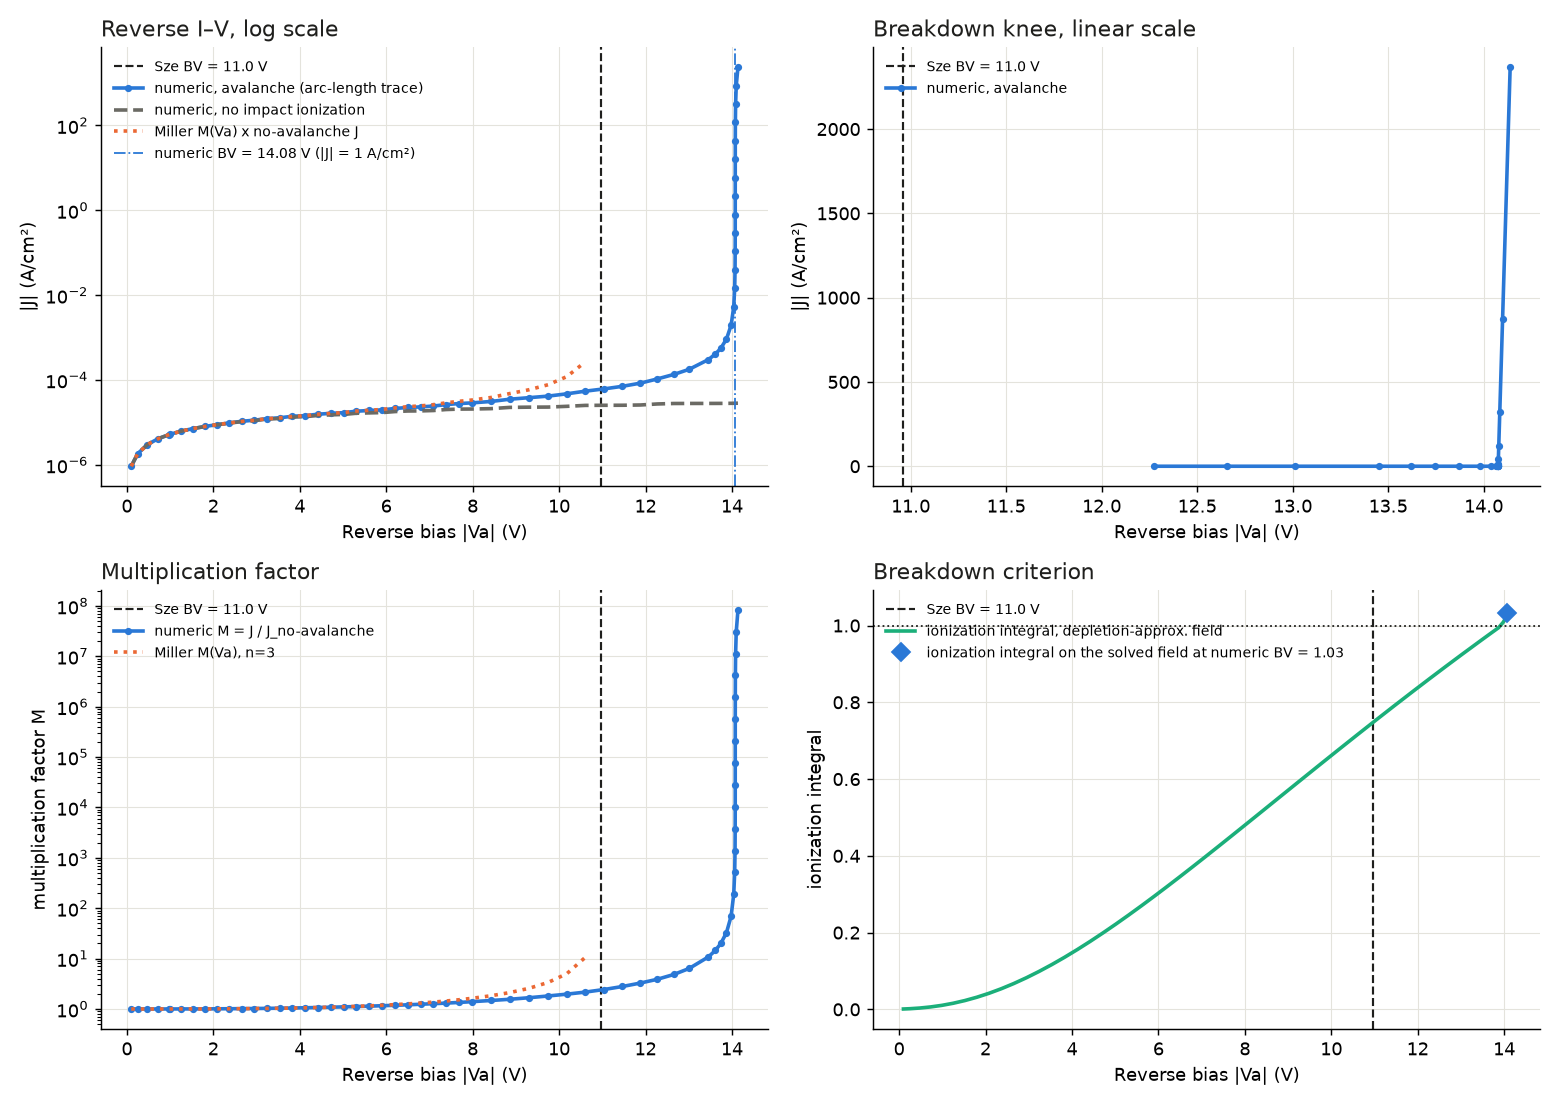

The file beside this chart, header and first rows:
Va_V, J_A_cm2, I_A, J_no_avalanche_A_cm2, M_numeric, M_miller, ionization_integral_depletion_approx, J_std_over_J
-0.1, -9.277022057680769e-07, -9.277022057680769e-11, -9.27686885044187e-07, 1, 1, 0.001001, 2.3044754481239347e-07
-0.25, -1.8379918506308126e-06, -1.8379918506308127e-10, -1.8379043644131735e-06, 1, 1, 0.001754, 2.1237163138837946e-07
-0.475, -3.0097938861927542e-06, -3.0097938861927545e-10, -3.00930397075391e-06, 1, 1, 0.003464, 1.5449643905921884e-07
-0.725, -4.148512618553374e-06, -4.148512618553374e-10, -4.146646752904984e-06, 1, 1, 0.006303, 6.442128958502869e-07
-0.975, -5.163408802824545e-06, -5.163408802824546e-10, -5.158326303822468e-06, 1.001, 1.001, 0.01024, 6.962661289461619e-08
-1.0, -5.266596370845061e-06, -5.266596370845062e-10, -5.261047896813113e-06, 1.001, 1.001, 0.0107, 2.6793467283117104e-07
-1.252, -6.211519703207274e-06, -6.211519703207275e-10, -6.199367067715971e-06, 1.002, 1.001, 0.01598, 1.1797016696101976e-06
-1.519, -7.139577852897373e-06, -7.139577852897373e-10, -7.1155224232432725e-06, 1.003, 1.003, 0.02291, 2.7929263733235894e-07
-1.797, -8.022595499235074e-06, -8.022595499235074e-10, -7.979096699923382e-06, 1.005, 1.004, 0.03158, 3.160161895148363e-07
-2.081, -8.847168633981569e-06, -8.847168633981569e-10, -8.774235105214063e-06, 1.008, 1.007, 0.04197, 6.235441393251974e-07
-2.366, -9.730301281719621e-06, -9.730301281719621e-10, -9.615521948063692e-06, 1.012, 1.01, 0.05386, 2.153572214921752e-07
-2.652, -1.0633090116106332e-05, -1.0633090116106332e-09, -1.0460931946074462e-05, 1.016, 1.014, 0.06728, 2.4099632699742645e-08
-2.948, -1.1285883841357838e-05, -1.1285883841357839e-09, -1.1038597285187843e-05, 1.022, 1.02, 0.08255, 9.483940703516016e-07
-3.237, -1.2296375713579323e-05, -1.2296375713579324e-09, -1.1950622438410503e-05, 1.029, 1.026, 0.09878, 2.5893593253464537e-07
-3.536, -1.2875373277232013e-05, -1.2875373277232015e-09, -1.2409672472312792e-05, 1.038, 1.035, 0.1169, 2.7225418729392923e-07
-3.827, -1.3968455924800894e-05, -1.3968455924800895e-09, -1.3347810701495902e-05, 1.046, 1.044, 0.1357, 4.9820535538259316e-08
-4.128, -1.4489854839371291e-05, -1.4489854839371292e-09, -1.3692057695096427e-05, 1.058, 1.056, 0.1562, 5.385165943520874e-07
-4.421, -1.5624683396821742e-05, -1.5624683396821744e-09, -1.4599494025686762e-05, 1.07, 1.07, 0.1772, 3.267668932039143e-07
-4.719, -1.6371676866563005e-05, -1.6371676866563005e-09, -1.5090707542720083e-05, 1.085, 1.087, 0.1993, 1.2297476311076815e-07
-5.017, -1.7020975203503786e-05, -1.7020975203503787e-09, -1.5451736937281213e-05, 1.102, 1.106, 0.2223, 1.0379535231263171e-07
-5.309, -1.8405466863766993e-05, -1.8405466863766995e-09, -1.6464769608640106e-05, 1.118, 1.128, 0.2456, 3.834542813519193e-07
-5.609, -1.9123432863572243e-05, -1.9123432863572244e-09, -1.6798065298733828e-05, 1.138, 1.155, 0.2701, 2.2071197089499518e-07
-5.907, -1.980912902037544e-05, -1.980912902037544e-09, -1.7056040102741546e-05, 1.161, 1.186, 0.295, 5.578745891210056e-07
-6.2, -2.1346936907304135e-05, -2.1346936907304136e-09, -1.8032291995006658e-05, 1.184, 1.221, 0.32, 5.2985531467744585e-08
-6.497, -2.2504669681120636e-05, -2.2504669681120636e-09, -1.8594764912050805e-05, 1.21, 1.263, 0.3456, 8.616394613695229e-08
-6.796, -2.323000963127034e-05, -2.323000963127034e-09, -1.8709170710822245e-05, 1.242, 1.313, 0.3719, 2.6463380413455207e-07
-7.092, -2.433570777189404e-05, -2.433570777189404e-09, -1.9085688227431822e-05, 1.275, 1.371, 0.3982, 4.508365277720209e-07
-7.384, -2.6348937709527268e-05, -2.634893770952727e-09, -2.0143346436871933e-05, 1.308, 1.44, 0.4242, 1.638126446179835e-07
-7.68, -2.781541312406891e-05, -2.781541312406891e-09, -2.0628849556885517e-05, 1.348, 1.524, 0.4509, 2.95303766506781e-07
-7.978, -2.890643716160166e-05, -2.8906437161601663e-09, -2.0712632159470256e-05, 1.396, 1.627, 0.4778, 1.1380448479536392e-07
-8.422, -3.116911588238125e-05, -3.1169115882381256e-09, -2.113990195816204e-05, 1.474, 1.83, 0.5182, 6.447516142629113e-07
-8.857, -3.5266006319742267e-05, -3.526600631974227e-09, -2.262450624657805e-05, 1.559, 2.116, 0.5578, 7.208891630704938e-07
-9.301, -3.832993811586312e-05, -3.832993811586312e-09, -2.291575593599511e-05, 1.673, 2.57, 0.5982, 3.413482718121394e-07
-9.743, -4.171432316705418e-05, -4.171432316705418e-09, -2.3021301512624315e-05, 1.812, 3.358, 0.6383, 6.861778978367528e-08
-10.18, -4.72403652069928e-05, -4.724036520699281e-09, -2.397400489384436e-05, 1.97, 5.009, 0.6774, 1.945905501111742e-07
-10.6, -5.4559433824047646e-05, -5.455943382404765e-09, -2.5219351095562125e-05, 2.163, 10.56, 0.7156, 5.271748290024138e-07
-11.04, -6.17521046598772e-05, -6.17521046598772e-09, -2.536168144089337e-05, 2.435, nan, 0.7541, 1.8798547184388719e-07
-11.47, -7.105898611059098e-05, -7.105898611059099e-09, -2.541365692321953e-05, 2.796, nan, 0.7917, 8.726461239941527e-08
-11.88, -8.444790782858971e-05, -8.444790782858971e-09, -2.5783943603275483e-05, 3.275, nan, 0.8279, 2.9763869712577205e-07
-12.27, -0.0001062, -1.061647578507188e-08, -2.7274544384097164e-05, 3.892, nan, 0.8616, 1.228848914293665e-07
-12.65, -0.0001353, -1.3534313427220323e-08, -2.7962410059811794e-05, 4.84, nan, 0.8938, 5.333140634280375e-07
-13.01, -0.0001788, -1.7883344293699436e-08, -2.8036384397703996e-05, 6.379, nan, 0.9237, 7.052355325945386e-07
-13.45, -0.0003031, -3.031052317725259e-08, -2.8064954627735782e-05, 10.8, nan, 0.9605, 1.909698456202716e-07
-13.62, -0.0004104, -4.1044604488937514e-08, -2.808486767466974e-05, 14.61, nan, 0.9739, 1.169494967728698e-07
-13.74, -0.0005632, -5.6315313994715897e-08, -2.8112057761666314e-05, 20.03, nan, 0.9841, 2.2409134832716945e-07
-13.87, -0.000922, -9.220210587367402e-08, -2.8163271389737483e-05, 32.74, nan, 0.9946, 2.836101584211684e-07
-13.98, -0.001965, -1.96534600883925e-07, -2.8239146080018428e-05, 69.6, nan, 1.009, 2.567264376976843e-07
-14.04, -0.00535, -5.35040431294274e-07, -2.8303026627448523e-05, 189, nan, 1.021, 1.7789709121153693e-07
-14.06, -0.01455, -1.455083868144083e-06, -2.8331670005623086e-05, 513.6, nan, 1.025, 1.1235775335018745e-06
-14.07, -0.03956, -3.955584168981798e-06, -2.834300096842269e-05, 1396, nan, 1.027, 1.3429896556509446e-06
-14.07, -0.1075, -1.0752487123249391e-05, -2.8347279078125174e-05, 3793, nan, 1.028, 1.4985333820976162e-06
-14.08, -0.2923, -2.9228325429402998e-05, -2.8348861905212105e-05, 10310, nan, 1.028, 1.3872007817001244e-06
-14.08, -0.7945, -7.945083877744724e-05, -2.8349442360896634e-05, 28026, nan, 1.028, 1.075592504164495e-06
-14.08, -2.16, -0.000216, -2.8349681766662665e-05, 76181, nan, 1.028, 4.780389375739e-07
-14.08, -5.871, -0.0005871, -2.8349891600696918e-05, 207079, nan, 1.028, 1.3017179663089916e-07
-14.08, -15.96, -0.001596, -2.8350292988696006e-05, 562891, nan, 1.028, 7.458504754951666e-08
-14.08, -43.38, -0.004338, -2.8351358580315797e-05, 1530039, nan, 1.028, 1.7942372417885388e-08
-14.08, -117.9, -0.01179, -2.835426080877264e-05, 4158646, nan, 1.029, 1.188587652001736e-08
-14.08, -320.5, -0.03205, -2.8362282288439908e-05, 11301077, nan, 1.03, 3.5693782073469497e-09
-14.1, -871.2, -0.08712, -2.838513904146102e-05, 30692803, nan, 1.033, 1.5114425035542426e-09
... 1 more rows
